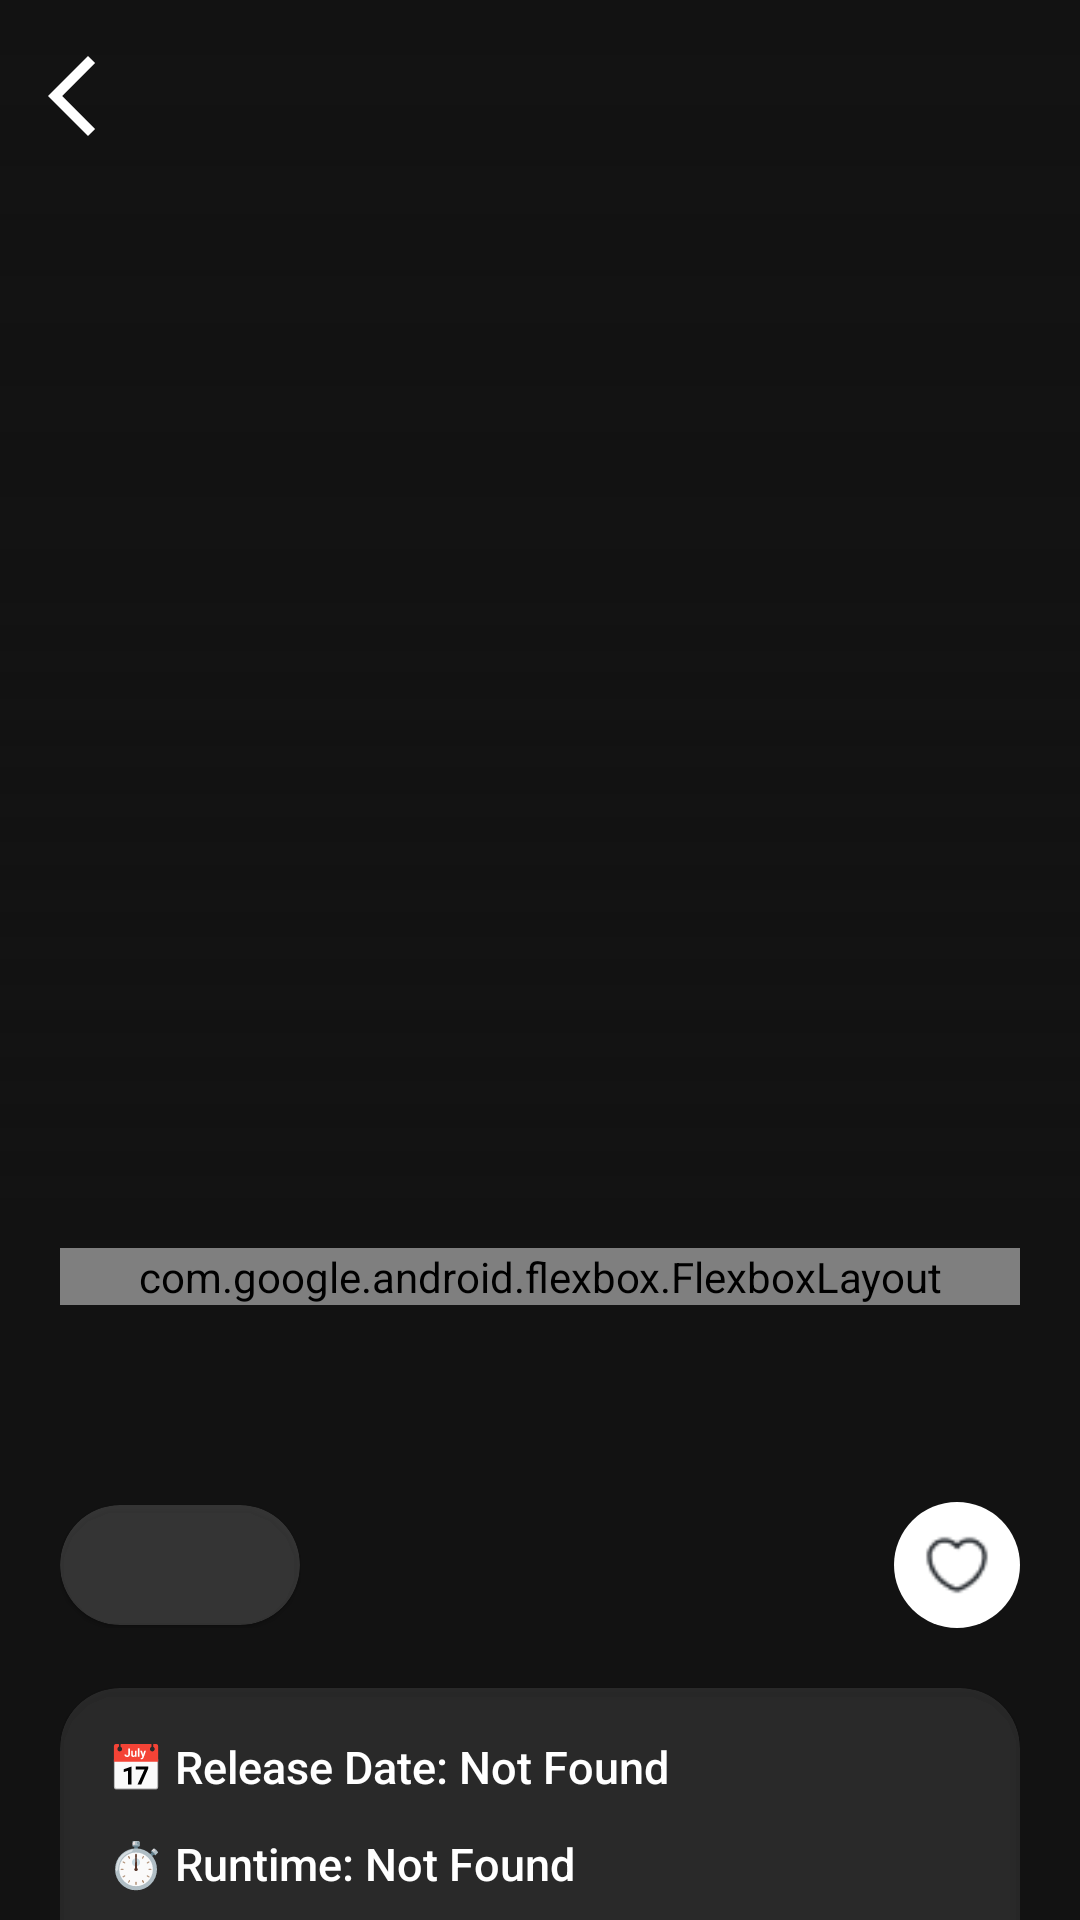

Write the Android layout XML for this screen, with the resource values it uses.
<!-- AndroidManifest.xml: application theme MovieBox -->
<!-- res/layout/fragment_details.xml -->
<?xml version="1.0" encoding="utf-8"?>
<androidx.core.widget.NestedScrollView
    xmlns:android="http://schemas.android.com/apk/res/android"
    xmlns:app="http://schemas.android.com/apk/res-auto"
    xmlns:tools="http://tools.android.com/tools"
    android:layout_width="match_parent"
    android:layout_height="match_parent"
    android:background="#121212"
    android:id="@+id/whole_scroll"
    android:fillViewport="true">

    <LinearLayout
        android:layout_width="match_parent"
        android:layout_height="wrap_content"
        android:orientation="vertical">

        <FrameLayout
            android:layout_width="match_parent"
            android:layout_height="400dp">

            <ImageView
                android:id="@+id/backdrop"
                android:layout_width="match_parent"
                android:layout_height="match_parent"
                android:scaleType="centerCrop"
                tools:src="@drawable/def" />

            <View
            android:id="@+id/gradientOverlay"
            android:layout_width="match_parent"
            android:layout_height="match_parent"
            android:background="@drawable/background_path" />

            <ImageView
                android:id="@+id/btnBack"
                android:layout_width="32dp"
                android:layout_height="32dp"
                android:layout_margin="16dp"
                android:contentDescription="Back"
                android:src="@drawable/back"
                app:tint="#FFFFFF" />
        </FrameLayout>

        <LinearLayout
            android:layout_width="match_parent"
            android:layout_height="wrap_content"
            android:orientation="vertical"
            android:paddingHorizontal="20dp"
            android:paddingBottom="24dp">

            <com.google.android.flexbox.FlexboxLayout
                android:id="@+id/flexboxGenres"
                android:layout_width="match_parent"
                android:layout_height="wrap_content"
                android:layout_marginTop="16dp"
                app:alignItems="center"
                app:flexWrap="wrap"
                app:justifyContent="center" />

            <TextView
                android:id="@+id/title"
                android:layout_width="match_parent"
                android:layout_height="wrap_content"
                android:layout_marginTop="16dp"
                android:fontFamily="sans-serif-smallcaps"
                android:textColor="@android:color/white"
                android:textSize="28sp"
                android:textStyle="bold"
                tools:text="Movie Title" />

            <androidx.constraintlayout.widget.ConstraintLayout
                android:layout_width="match_parent"
                android:layout_height="wrap_content"
                android:layout_marginTop="16dp">

                <com.google.android.material.card.MaterialCardView
                    android:id="@+id/ratingCard"
                    android:layout_width="80dp"
                    android:layout_height="40dp"
                    android:backgroundTint="#26FFFFFF"
                    app:cardCornerRadius="20dp"
                    app:strokeWidth="0dp"
                    app:layout_constraintLeft_toLeftOf="parent"
                    app:layout_constraintTop_toTopOf="parent"
                    app:layout_constraintBottom_toBottomOf="parent">


                    <TextView
                        android:id="@+id/rating"
                        android:layout_width="wrap_content"
                        android:layout_height="wrap_content"
                        android:layout_gravity="center"
                        android:textColor="@android:color/white"
                        android:textStyle="bold"
                        tools:text="8.7" />
                </com.google.android.material.card.MaterialCardView>




                <ImageView
                    android:id="@+id/btnSaved"
                    android:layout_width="42dp"
                    android:layout_height="42dp"
                    android:background="@drawable/circle"
                    android:padding="10dp"
                    android:src="@drawable/simple_fav"
                    app:layout_constraintRight_toRightOf="parent"
                    app:layout_constraintTop_toTopOf="parent"
                    app:layout_constraintBottom_toBottomOf="parent" />
            </androidx.constraintlayout.widget.ConstraintLayout>



            <com.google.android.material.card.MaterialCardView
                android:layout_width="match_parent"
                android:layout_height="wrap_content"
                android:layout_marginTop="20dp"
                android:backgroundTint="#1AFFFFFF"
                app:cardCornerRadius="20dp"
                app:strokeWidth="0dp">

                <LinearLayout
                    android:layout_width="match_parent"
                    android:layout_height="wrap_content"
                    android:orientation="vertical"
                    android:padding="16dp">

                    <TextView
                        android:id="@+id/releaseDate"
                        android:layout_width="match_parent"
                        android:layout_height="wrap_content"
                        android:text="📅 Release Date: Not Found"
                        android:fontFamily="sans-serif-medium"
                        android:textColor="@color/white"
                        android:textSize="15sp" />

                    <TextView
                        android:id="@+id/runtime"
                        android:layout_width="match_parent"
                        android:layout_height="wrap_content"
                        android:layout_marginTop="12dp"
                        android:fontFamily="sans-serif-medium"
                        android:text="⏱️ Runtime: Not Found"
                        android:textColor="@color/white"
                        android:textSize="15sp" />

                    <TextView
                        android:id="@+id/popularity"
                        android:layout_width="match_parent"
                        android:layout_height="wrap_content"
                        android:text="🔥 Trending Score: Not Found"
                        android:layout_marginTop="12dp"
                        android:fontFamily="sans-serif-medium"
                        android:textColor="@color/white"
                        android:textSize="15sp" />

                    <TextView
                        android:id="@+id/voteCount"
                        android:layout_width="match_parent"
                        android:layout_height="wrap_content"
                        android:layout_marginTop="12dp"
                        android:fontFamily="sans-serif-medium"
                        android:textColor="@color/white"
                        android:text="👥 Vote Count: Not Found"
                        android:textSize="15sp" />
                </LinearLayout>

            </com.google.android.material.card.MaterialCardView>

            <TextView
                android:layout_width="match_parent"
                android:layout_height="wrap_content"
                android:layout_marginTop="24dp"
                android:fontFamily="sans-serif-smallcaps"
                android:text="Description"
                android:textColor="@color/white"
                android:textSize="22sp"
                android:textStyle="bold" />

            <TextView
                android:id="@+id/overview"
                android:layout_width="match_parent"
                android:layout_height="wrap_content"
                android:layout_marginTop="10dp"
                android:fontFamily="sans-serif-medium"
                android:lineSpacingMultiplier="1.2"
                android:textColor="#BBBBBB"
                android:textSize="16sp"
                tools:text="Movie description text goes here..." />

            <com.google.android.material.button.MaterialButton
                android:id="@+id/btnPlay"
                android:layout_width="match_parent"
                android:layout_height="54dp"
                android:layout_marginTop="24dp"
                android:backgroundTint="#880000"
                android:fontFamily="sans-serif-medium"
                android:text="▶ Watch Trailer"
                android:textColor="@color/white"
                android:textSize="16sp"
                app:cornerRadius="16dp" />



        </LinearLayout>

    </LinearLayout>


</androidx.core.widget.NestedScrollView>
<!-- resources referenced by this layout -->
<resources>
  <!-- drawable back (drawable) -->
  <vector xmlns:android="http://schemas.android.com/apk/res/android"
      xmlns:app="http://schemas.android.com/apk/res-auto"
      android:autoMirrored="true" android:height="24dp"
      android:tint="#000000"
      android:viewportHeight="960"
      android:viewportWidth="960"
      android:width="24dp">
        
      <path android:fillColor="@android:color/white" android:pathData="M400,880L0,480L400,80L471,151L142,480L471,809L400,880Z"/>
      
  </vector>
  <!-- drawable background_path (drawable) -->
  <?xml version="1.0" encoding="utf-8"?>
  <shape xmlns:android="http://schemas.android.com/apk/res/android">
      <gradient
          android:startColor="#00121212"
          android:centerColor="#4D121212"
          android:endColor="#FF121212"
          android:angle="270" />
  </shape>
  <!-- drawable circle (drawable) -->
  <?xml version="1.0" encoding="utf-8"?>
  <shape xmlns:android="http://schemas.android.com/apk/res/android">
  
      <solid android:color="#FFFFFF"/>
  
      <corners
  
          android:topLeftRadius="80dp"
          android:bottomLeftRadius="80dp"
          android:bottomRightRadius="80dp"
          android:topRightRadius="80dp"/>
      <size
          android:height="44dp"
          android:width="44dp"/>
  
  </shape>
  <!-- drawable simple_fav: png bitmap (drawable, 703 bytes) -->
  <style name="MovieBox" parent="Theme.MaterialComponents.DayNight.NoActionBar" />
  <!-- not gathered from this repository: default colours our renderer supplied (Android Studio template values) -->
  <color name="white">#FFFFFFFF</color>
</resources>
